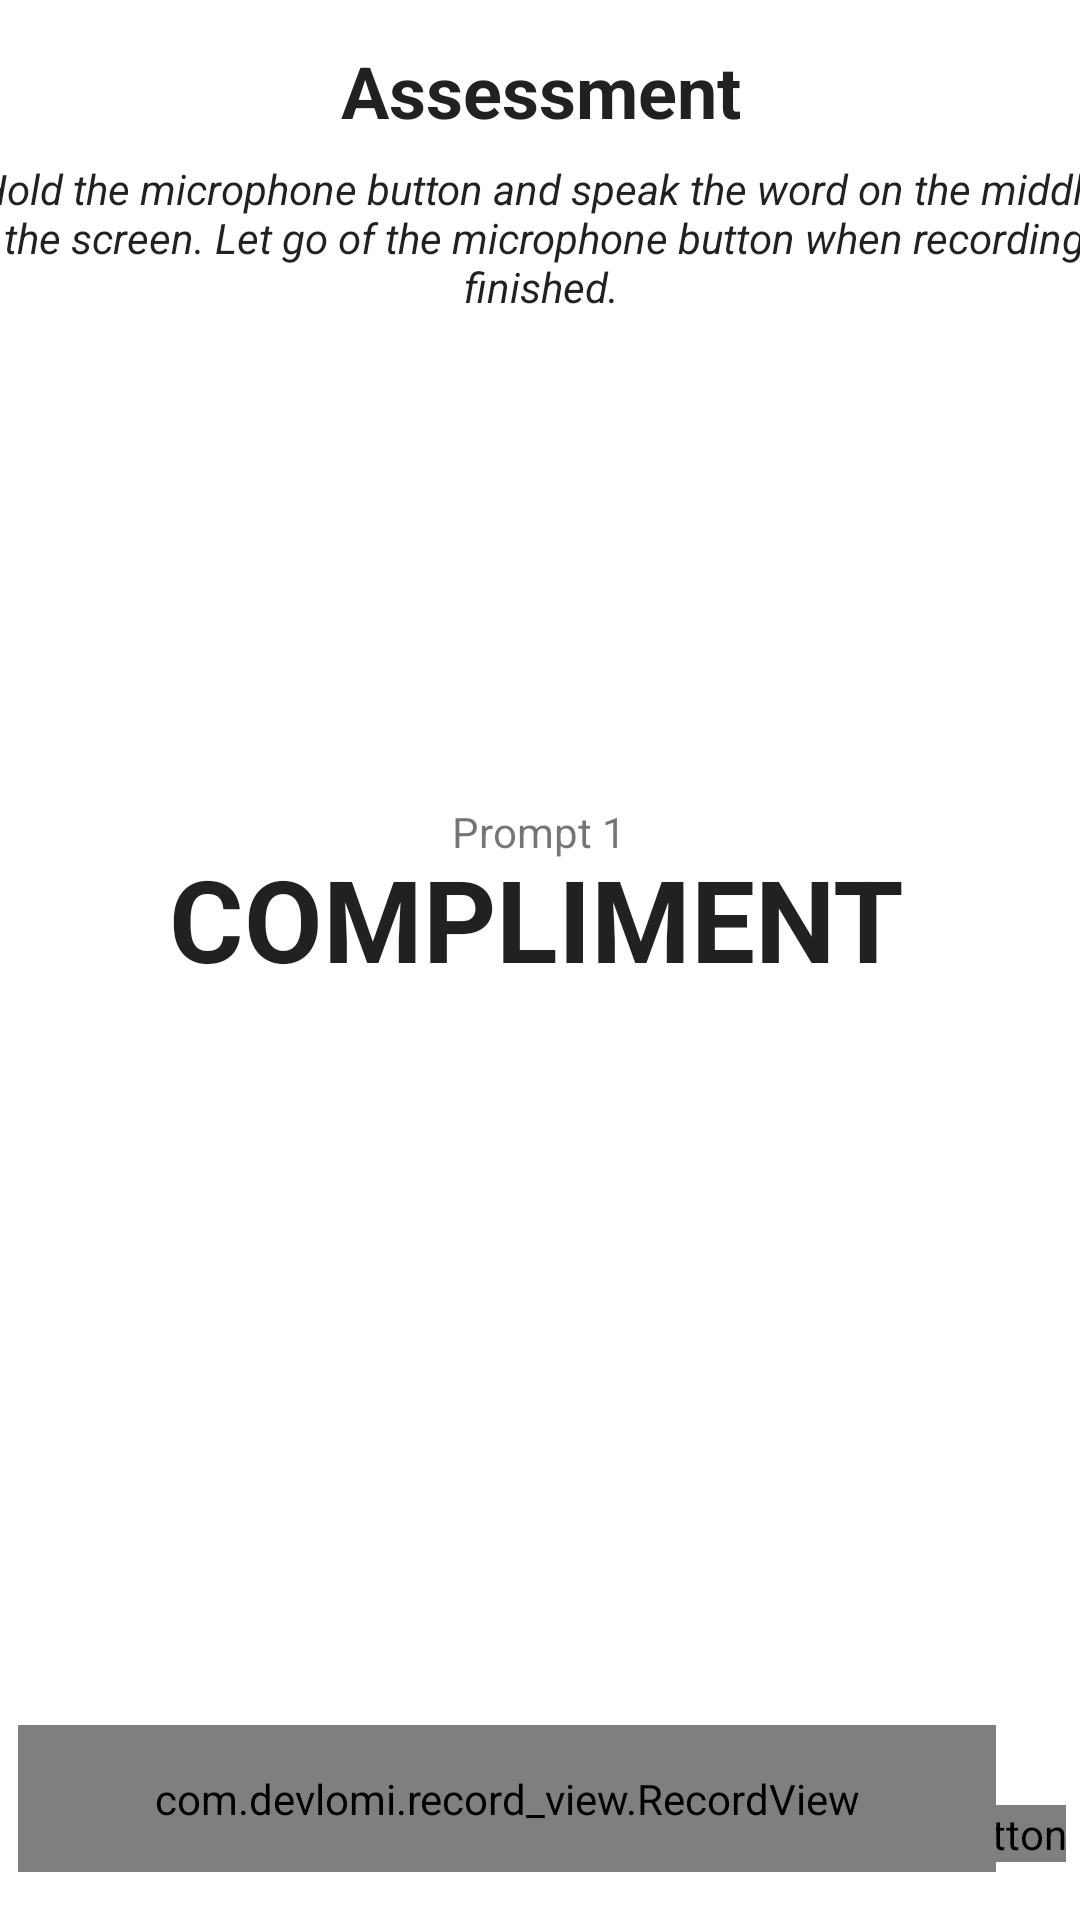

Reconstruct the res/layout file that produces this screen, plus the resources it refers to.
<!-- AndroidManifest.xml: application theme Theme.DysarthriaIntelligibilityAssessment -->
<!-- res/layout/activity_assessment.xml -->
<?xml version="1.0" encoding="utf-8"?>
<androidx.constraintlayout.widget.ConstraintLayout xmlns:android="http://schemas.android.com/apk/res/android"
    xmlns:app="http://schemas.android.com/apk/res-auto"
    xmlns:tools="http://schemas.android.com/tools"
    android:layout_width="match_parent"
    android:layout_height="match_parent"
    tools:context=".AssessmentActivity">

    <TextView
        android:id="@+id/assessmentTitle"
        android:layout_width="229dp"
        android:layout_height="36dp"
        android:text="Assessment"
        android:textAlignment="center"
        android:textAppearance="@style/TextAppearance.AppCompat.Large"
        android:textSize="24sp"
        android:textStyle="bold"
        android:typeface="normal"
        app:layout_constraintBottom_toBottomOf="@+id/recordLayout"
        app:layout_constraintEnd_toEndOf="parent"
        app:layout_constraintHorizontal_bias="0.505"
        app:layout_constraintStart_toStartOf="parent"
        app:layout_constraintTop_toTopOf="parent"
        app:layout_constraintVertical_bias="0.023" />

    <TextView
        android:id="@+id/assessmentDesc"
        android:layout_width="393dp"
        android:layout_height="55dp"
        android:text="Hold the microphone button and speak the word on the middle of the screen. Let go of the microphone button when recording is finished."
        android:textAlignment="center"
        android:textAppearance="@style/TextAppearance.AppCompat.Body1"
        android:textStyle="italic"
        app:layout_constraintBottom_toBottomOf="@+id/recordLayout"
        app:layout_constraintEnd_toEndOf="parent"
        app:layout_constraintStart_toStartOf="parent"
        app:layout_constraintTop_toTopOf="parent"
        app:layout_constraintVertical_bias="0.091" />

    <TextView
        android:id="@+id/promptNum"
        android:layout_width="wrap_content"
        android:layout_height="wrap_content"
        android:text="Prompt 1"
        android:textAlignment="center"
        app:layout_constraintBottom_toBottomOf="@+id/recordLayout"
        app:layout_constraintEnd_toEndOf="parent"
        app:layout_constraintHorizontal_bias="0.498"
        app:layout_constraintStart_toStartOf="parent"
        app:layout_constraintTop_toTopOf="parent"
        app:layout_constraintVertical_bias="0.431" />

    <TextView
        android:id="@+id/prompt"
        android:layout_width="409dp"
        android:layout_height="53dp"
        android:text="compliment"
        android:textAlignment="center"
        android:textAllCaps="true"
        android:textAppearance="@style/TextAppearance.AppCompat.Large"
        android:textSize="38sp"
        android:textStyle="bold"
        app:layout_constraintBottom_toBottomOf="parent"
        app:layout_constraintEnd_toEndOf="parent"
        app:layout_constraintHorizontal_bias="0.533"
        app:layout_constraintStart_toStartOf="parent"
        app:layout_constraintTop_toTopOf="parent"
        app:layout_constraintVertical_bias="0.478" />

    <androidx.constraintlayout.widget.ConstraintLayout
        android:id="@+id/recordLayout"
        android:layout_width="match_parent"
        android:layout_height="200dp"
        android:visibility="visible"
        app:layout_constraintBottom_toBottomOf="parent"
        app:layout_constraintEnd_toEndOf="parent"
        app:layout_constraintHorizontal_bias="0.0"
        app:layout_constraintStart_toStartOf="parent"
        app:layout_constraintTop_toTopOf="parent"
        app:layout_constraintVertical_bias="1">

        <com.devlomi.record_view.RecordButton
            android:id="@+id/record_button"
            android:layout_width="wrap_content"
            android:layout_height="wrap_content"
            android:layout_alignParentRight="true"
            android:layout_alignParentBottom="true"
            android:background="@drawable/recv_bg_mic"
            android:scaleType="centerInside"
            app:layout_constraintBottom_toBottomOf="parent"
            app:layout_constraintEnd_toEndOf="parent"
            app:layout_constraintHorizontal_bias="0.96"
            app:layout_constraintStart_toStartOf="parent"
            app:layout_constraintTop_toTopOf="parent"
            app:layout_constraintVertical_bias="0.893"
            app:mic_icon="@drawable/recv_ic_mic_white" />

        <com.devlomi.record_view.RecordView
            android:id="@+id/record_view"
            android:layout_width="326dp"
            android:layout_height="49dp"
            android:layout_alignParentBottom="true"
            android:layout_toLeftOf="@id/record_button"
            app:counter_time_color="#ff0000"
            app:layout_constraintBottom_toBottomOf="parent"
            app:layout_constraintEnd_toEndOf="parent"
            app:layout_constraintHorizontal_bias="0.176"
            app:layout_constraintStart_toStartOf="parent"
            app:layout_constraintTop_toTopOf="parent"
            app:layout_constraintVertical_bias="0.894"
            app:slide_to_cancel_arrow="@drawable/recv_ic_arrow"
            app:slide_to_cancel_arrow_color="#000000"
            app:slide_to_cancel_bounds="8dp"
            app:slide_to_cancel_margin_right="10dp"
            app:slide_to_cancel_text="Slide To Cancel" />

    </androidx.constraintlayout.widget.ConstraintLayout>

    <androidx.constraintlayout.widget.ConstraintLayout
        android:id="@+id/recordedLayout"
        android:layout_width="match_parent"
        android:layout_height="200dp"
        android:visibility="invisible"
        app:layout_constraintBottom_toBottomOf="parent"
        app:layout_constraintEnd_toEndOf="parent"
        app:layout_constraintStart_toStartOf="parent">

        <Button
            android:id="@+id/nextButton"
            android:layout_width="150dp"
            android:layout_height="50dp"
            android:text="Next"
            app:layout_constraintBottom_toBottomOf="parent"
            app:layout_constraintEnd_toEndOf="parent"
            app:layout_constraintHorizontal_bias="0.9"
            app:layout_constraintStart_toStartOf="parent"
            app:layout_constraintTop_toTopOf="parent"
            app:layout_constraintVertical_bias="0.9" />

        <Button
            android:id="@+id/playButton"
            android:layout_width="wrap_content"
            android:layout_height="wrap_content"
            android:text="Play"
            app:layout_constraintBottom_toBottomOf="parent"
            app:layout_constraintEnd_toEndOf="parent"
            app:layout_constraintHorizontal_bias="0.914"
            app:layout_constraintStart_toStartOf="parent"
            app:layout_constraintTop_toTopOf="parent"
            app:layout_constraintVertical_bias="0.401" />

        <Button
            android:id="@+id/recordAgainButton"
            android:layout_width="150dp"
            android:layout_height="50dp"
            android:text="Record Again"
            app:layout_constraintBottom_toBottomOf="parent"
            app:layout_constraintEnd_toEndOf="parent"
            app:layout_constraintHorizontal_bias="0.1"
            app:layout_constraintStart_toStartOf="parent"
            app:layout_constraintTop_toTopOf="parent"
            app:layout_constraintVertical_bias="0.9" />

    </androidx.constraintlayout.widget.ConstraintLayout>

</androidx.constraintlayout.widget.ConstraintLayout>
<!-- resources referenced by this layout -->
<resources>
  <style name="Theme.DysarthriaIntelligibilityAssessment" parent="Theme.MaterialComponents.DayNight">
          
          <item name="colorPrimary">@color/blue</item>
          <item name="colorPrimaryVariant">@color/purple_700</item>
          <item name="colorOnPrimary">@color/white</item>
          <item name="colorOnBackground">@color/black</item>
  
          
          <item name="colorSecondary">@color/teal_200</item>
          <item name="colorSecondaryVariant">@color/teal_700</item>
          <item name="colorOnSecondary">@color/black</item>
  
          
          <item name="android:statusBarColor" tools:targetApi="l">@color/white</item>
          <item name="android:windowLightStatusBar">true</item>
  
          
          <item name="actionBarTheme">@style/MyActionBar</item>
  
      </style>
  <color name="blue">#1890ff</color>
  <color name="purple_700">#FF3700B3</color>
  <color name="white">#FFFFFFFF</color>
  <color name="black">#FF000000</color>
  <color name="teal_200">#FF03DAC5</color>
  <color name="teal_700">#FF018786</color>
  <style name="MyActionBar">
          <item name="colorPrimary">@color/white</item>
      </style>
</resources>
